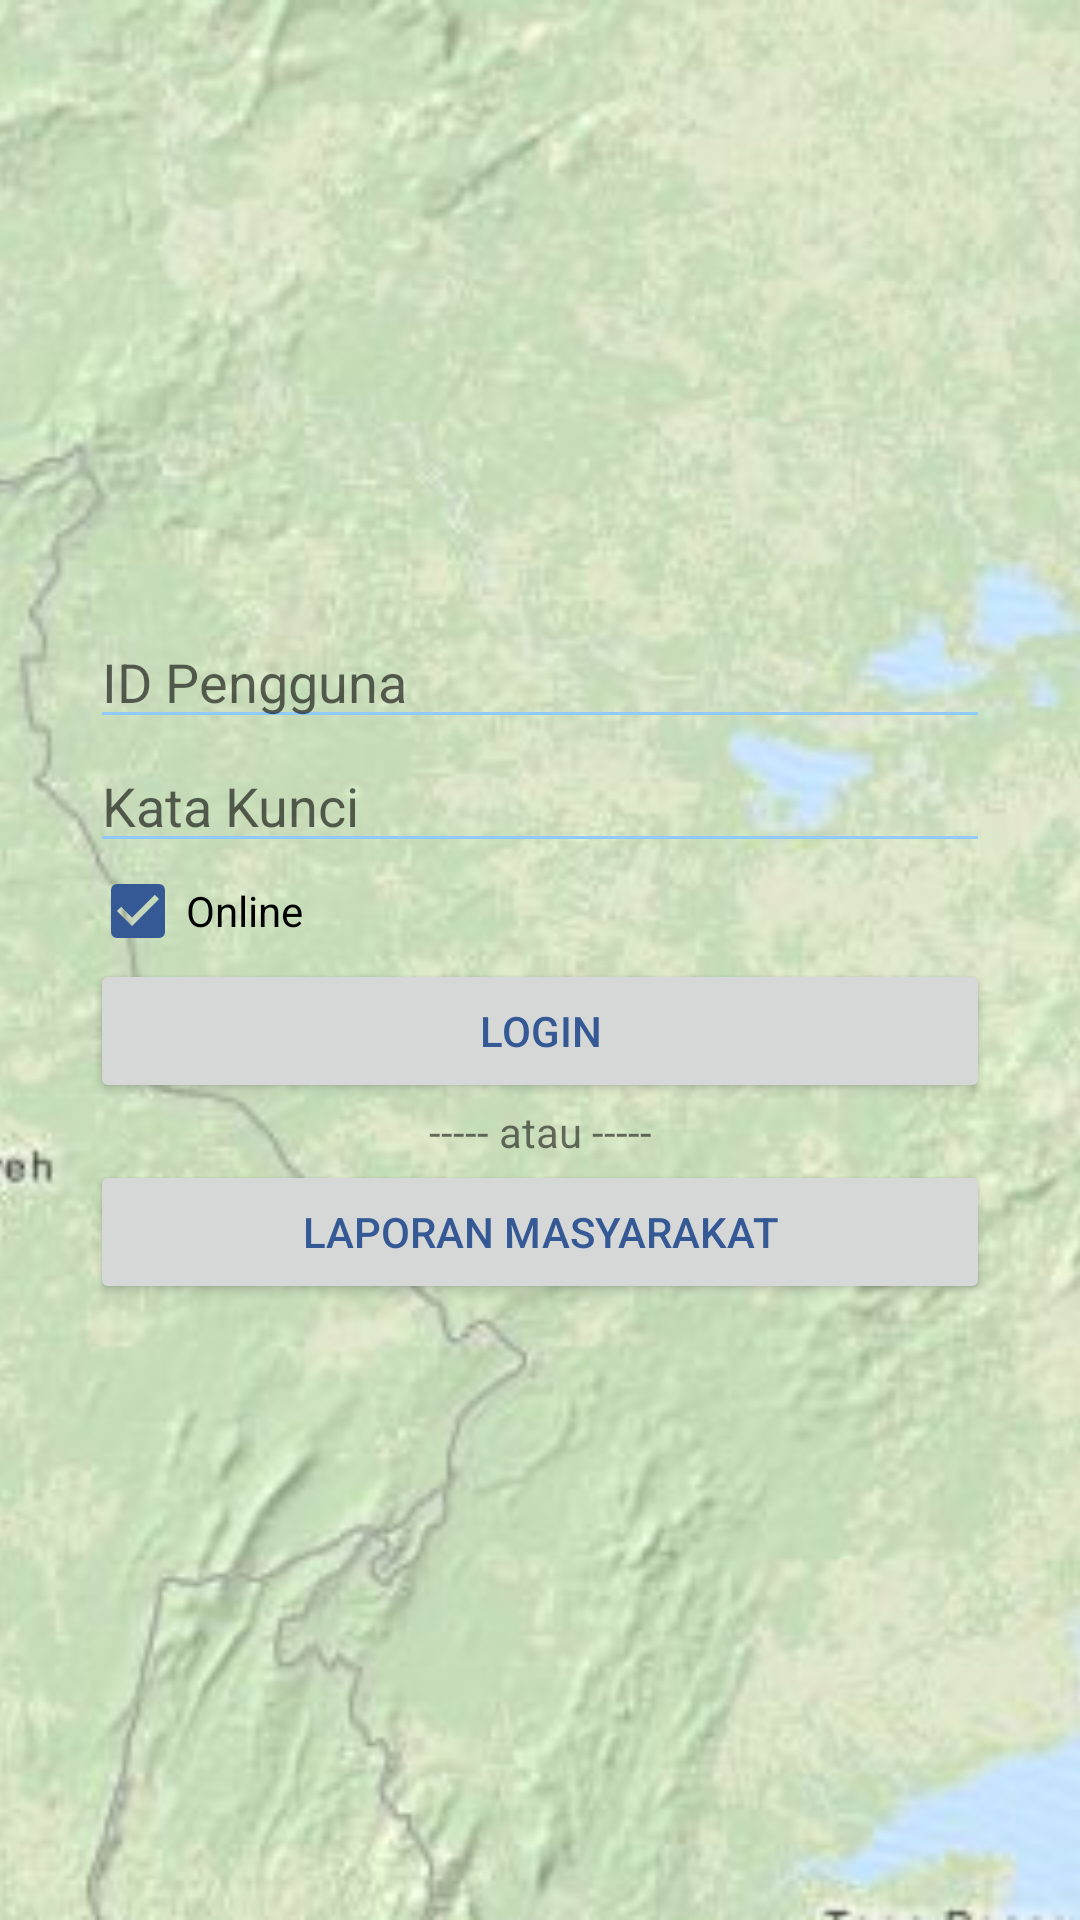

Here is an Android app screen rendered from its layout file. Give the layout XML and the strings, colors and styles it references.
<!-- AndroidManifest.xml: application theme MyGISTheme -->
<!-- res/layout/act_login.xml -->
<?xml version="1.0" encoding="utf-8"?>

<RelativeLayout xmlns:android="http://schemas.android.com/apk/res/android"
    android:layout_width="match_parent"
    android:layout_height="match_parent">

    <ImageView
        android:layout_width="match_parent"
        android:layout_height="match_parent"
        android:scaleType="centerCrop"
        android:src="@drawable/kaltim_bg_3" />

    <LinearLayout
        android:layout_width="300dp"
        android:layout_height="wrap_content"
        android:layout_centerHorizontal="true"
        android:layout_centerVertical="true"
        android:orientation="vertical">

        <EditText
            android:id="@+id/txtUName"
            android:layout_width="match_parent"
            android:layout_height="wrap_content"
            android:hint="@string/uname" />

        <EditText
            android:id="@+id/txtPasswd"
            android:layout_width="match_parent"
            android:layout_height="wrap_content"
            android:hint="@string/passwd" />

        <CheckBox
            android:id="@+id/chkOnline"
            android:layout_width="match_parent"
            android:layout_height="wrap_content"
            android:checked="true"
            android:text="@string/online" />

        <Button
            android:id="@+id/btnLogin"
            android:layout_width="match_parent"
            android:layout_height="wrap_content"
            android:text="@string/login" />

        <TextView
            android:id="@+id/tvAtau"
            android:layout_width="match_parent"
            android:layout_height="wrap_content"
            android:gravity="center"
            android:text="@string/or_2" />

        <Button
            android:id="@+id/btnLapMas"
            android:layout_width="match_parent"
            android:layout_height="wrap_content"
            android:text="@string/laporan_masyarakat" />

    </LinearLayout>

</RelativeLayout>
<!-- resources referenced by this layout -->
<resources>
  <!-- drawable kaltim_bg_3: png bitmap (drawable, 620918 bytes) -->
  <string name="laporan_masyarakat">Laporan Masyarakat</string>
  <string name="login">Login</string>
  <string name="online">Online</string>
  <string name="or_2">----- atau -----</string>
  <string name="passwd">Kata Kunci</string>
  <string name="uname">ID Pengguna</string>
  <style name="MyGISTheme" parent="MyGISTheme.Base">
          
      </style>
  <style name="MyGISTheme.Base" parent="Theme.AppCompat.Light.NoActionBar">
          <item name="android:textColorPrimary">@color/textColorPrimary</item>
          <item name="android:textColorSecondary">@color/textColorSecondary</item>
          <item name="colorPrimary">@color/colorPrimary</item>
          <item name="colorPrimaryDark">@color/colorPrimaryDark</item>
          <item name="colorAccent">@color/colorAccent</item>
      </style>
  <color name="textColorPrimary">#345995</color>
  <color name="textColorSecondary">#90caf9</color>
  <color name="colorPrimary">#ffc107</color>
  <color name="colorPrimaryDark">#ffa000</color>
  <color name="colorAccent">#345995</color>
</resources>
